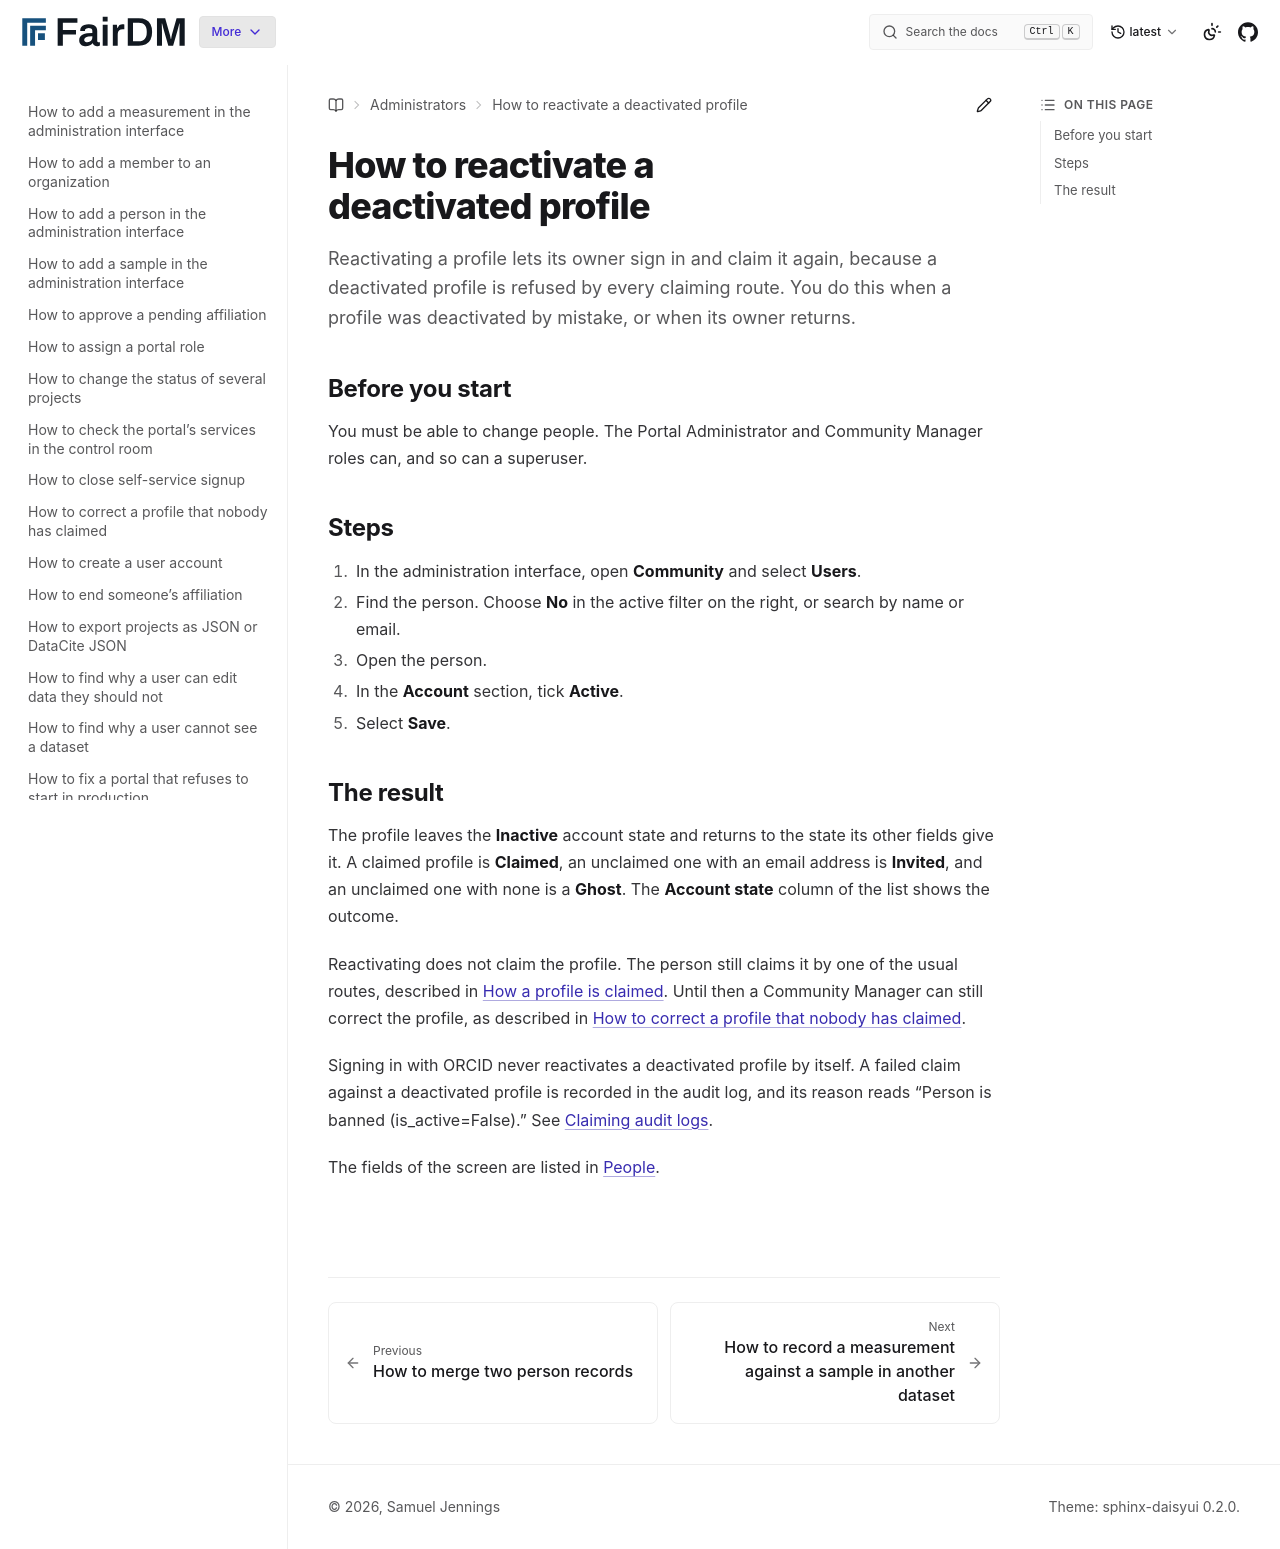

repository: FAIR-DM/fairdm · page: latest/administrators/how-to/reactivate-a-deactivated-profile.html · generator: sphinx

# How to reactivate a deactivated profile

Reactivating a profile lets its owner sign in and claim it again, because a deactivated profile is refused by every claiming route. You do this when a profile was deactivated by mistake, or when its owner returns.

## Before you start

You must be able to change people. The Portal Administrator and Community Manager roles can, and so can a superuser.

## Steps

1. In the administration interface, open **Community** and select **Users**.

2. Find the person. Choose **No** in the active filter on the right, or search by name or email.

3. Open the person.

4. In the **Account** section, tick **Active**.

5. Select **Save**.

## The result

The profile leaves the **Inactive** account state and returns to the state its other fields give it. A claimed profile is **Claimed**, an unclaimed one with an email address is **Invited**, and an unclaimed one with none is a **Ghost**. The **Account state** column of the list shows the outcome.

Reactivating does not claim the profile. The person still claims it by one of the usual routes, described in [How a profile is claimed](../../explanation/how-a-profile-is-claimed.md). Until then a Community Manager can still correct the profile, as described in [How to correct a profile that nobody has claimed](correct-an-unclaimed-profile.md).

Signing in with ORCID never reactivates a deactivated profile by itself. A failed claim against a deactivated profile is recorded in the audit log, and its reason reads "Person is banned (is_active=False)." See [Claiming audit logs](../reference/claiming-audit-log.md).

The fields of the screen are listed in [People](../reference/people.md).
